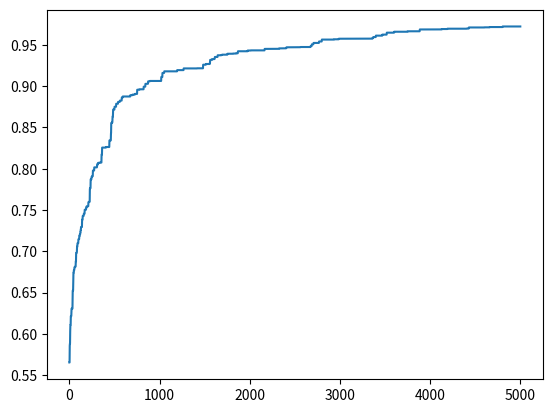

Here is the Python script that generated this plot:
import numpy
import random
import copy
import matplotlib as plt

def MatrixCreate(rows, cols):
    # matrix = [[0 for y in range(cols)] for x in range(rows)]
    matrix = numpy.zeros(shape=(rows, cols))
    return matrix
    
def MatrixRandomize(v):
    random_m = [[random.random() for y in range(len(v[x]))] for x in range(len(v))]
    return random_m
    
def Fitness(v):
    mean_val = numpy.mean(v)
    return mean_val
    
def MatrixPerturb(p, prob):
    c = copy.deepcopy(p)
    for x in range(len(c)):
        for y in range(len(c[x])):
            if prob > random.random():
                c[x][y] = random.random()
    return c
    
def PlotVectorAsLine(fits):
    plt.pyplot.plot(fits[0])
    plt.pyplot.show()
    

    
parent = MatrixCreate(1, 50)
parent = MatrixRandomize(parent)
parentFitness = Fitness(parent)

fits = MatrixCreate(1, 5000)

for currentGeneration in range(5000):
      #print currentGeneration, parentFitness
      fits[0][currentGeneration] = parentFitness
      child = MatrixPerturb(parent, 0.05) 
      childFitness = Fitness(child) 
      if childFitness > parentFitness:
                parent = child 
                parentFitness = childFitness

                
#print(fits)            
PlotVectorAsLine(fits)